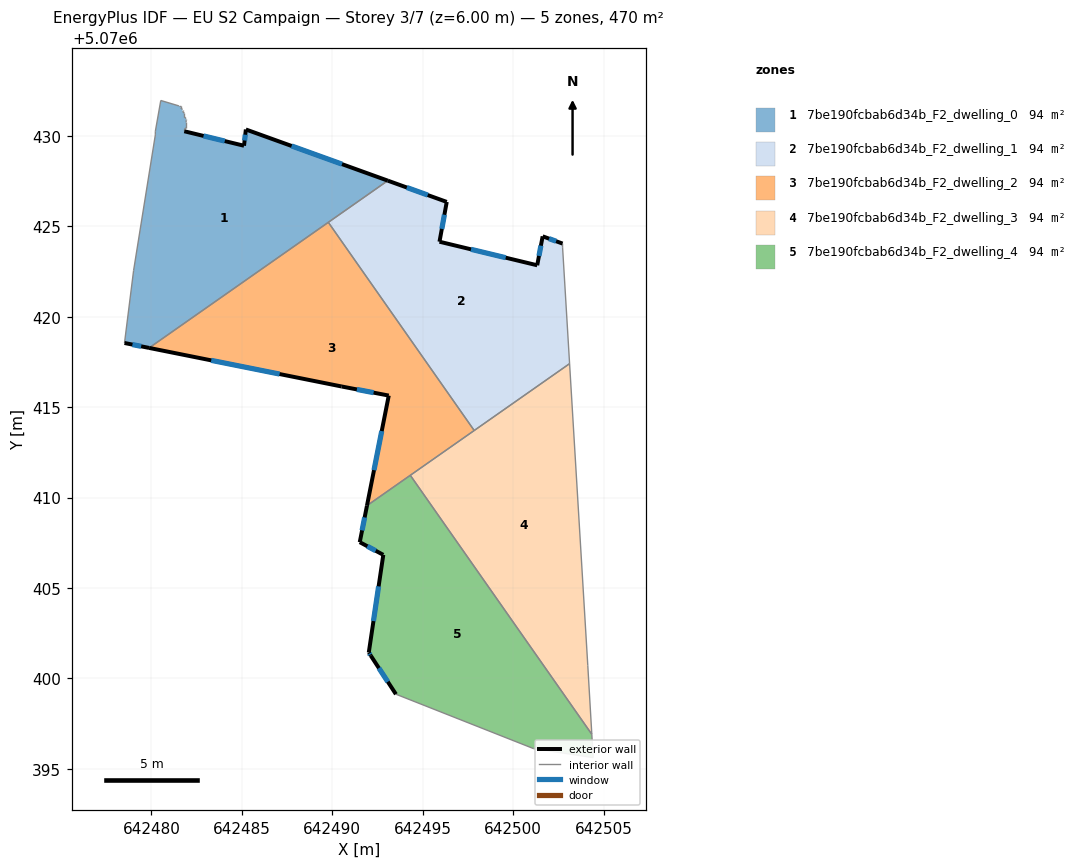
=== STOREY PLAN SPEC (per zone: floor XY polygon, exterior-wall plan segments, windows/doors) ===
zone 1: 7be190fcbab6d34b_F2_dwelling_0  (94.1 m²)
  floor: (642493.06, 5070427.52) (642485.22, 5070430.35) (642485.12, 5070429.45) (642481.81, 5070430.25) (642481.81, 5070430.35) (642481.92, 5070430.45) (642481.92, 5070430.75) (642481.91, 5070430.85) (642481.91, 5070430.95) (642481.81, 5070431.05) (642481.81, 5070431.25) (642481.71, 5070431.35) (642481.71, 5070431.45) (642481.61, 5070431.55) (642481.61, 5070431.66) (642481.52, 5070431.66) (642480.51, 5070431.96) (642480.21, 5070430.25) (642480.21, 5070430.05) (642479.01, 5070422.55) (642478.51, 5070418.55) (642479.87, 5070418.27)
  exterior wall: (642481.81, 5070430.25) – (642485.12, 5070429.45)  [3.4 m]
    window: (642482.88, 5070429.99) – (642484.05, 5070429.71)  [1.3 m²]
  exterior wall: (642485.12, 5070429.45) – (642485.22, 5070430.35)  [0.9 m]
    window: (642485.15, 5070429.74) – (642485.18, 5070430.06)  [0.3 m²]
  exterior wall: (642485.22, 5070430.35) – (642493.06, 5070427.52)  [8.3 m]
    window: (642487.75, 5070429.44) – (642490.53, 5070428.43)  [3.2 m²]
  exterior wall: (642479.87, 5070418.27) – (642478.51, 5070418.55)  [1.4 m]
    window: (642479.43, 5070418.36) – (642478.95, 5070418.46)  [0.5 m²]
  interior walls: 19
zone 2: 7be190fcbab6d34b_F2_dwelling_1  (94.1 m²)
  floor: (642503.12, 5070417.40) (642502.73, 5070423.84) (642502.73, 5070424.04) (642501.63, 5070424.44) (642501.33, 5070422.84) (642495.92, 5070424.14) (642496.32, 5070426.35) (642493.06, 5070427.52) (642489.78, 5070425.22) (642497.84, 5070413.71)
  exterior wall: (642495.92, 5070424.14) – (642501.33, 5070422.84)  [5.6 m]
    window: (642497.67, 5070423.73) – (642499.58, 5070423.26)  [2.1 m²]
  exterior wall: (642501.33, 5070422.84) – (642501.63, 5070424.44)  [1.6 m]
    window: (642501.42, 5070423.36) – (642501.53, 5070423.93)  [0.6 m²]
  exterior wall: (642501.63, 5070424.44) – (642502.73, 5070424.04)  [1.2 m]
    window: (642501.98, 5070424.31) – (642502.37, 5070424.17)  [0.4 m²]
  exterior wall: (642493.06, 5070427.52) – (642496.32, 5070426.35)  [3.5 m]
    window: (642494.12, 5070427.14) – (642495.27, 5070426.73)  [1.3 m²]
  exterior wall: (642496.32, 5070426.35) – (642495.92, 5070424.14)  [2.2 m]
    window: (642496.19, 5070425.64) – (642496.05, 5070424.85)  [0.8 m²]
  interior walls: 5
zone 3: 7be190fcbab6d34b_F2_dwelling_2  (94.1 m²)
  floor: (642497.84, 5070413.71) (642489.78, 5070425.22) (642479.87, 5070418.27) (642490.52, 5070416.14) (642493.12, 5070415.64) (642491.91, 5070409.55)
  exterior wall: (642493.12, 5070415.64) – (642490.52, 5070416.14)  [2.6 m]
    window: (642492.28, 5070415.80) – (642491.36, 5070415.98)  [1.0 m²]
  exterior wall: (642490.52, 5070416.14) – (642479.87, 5070418.27)  [10.9 m]
    window: (642487.08, 5070416.83) – (642483.30, 5070417.59)  [4.1 m²]
  exterior wall: (642491.91, 5070409.55) – (642493.12, 5070415.64)  [6.2 m]
    window: (642492.30, 5070411.52) – (642492.73, 5070413.68)  [2.3 m²]
  interior walls: 4
zone 4: 7be190fcbab6d34b_F2_dwelling_3  (94.1 m²)
  floor: (642504.34, 5070396.91) (642504.12, 5070400.73) (642503.12, 5070417.40) (642494.31, 5070411.23)
  interior walls: 5
zone 5: 7be190fcbab6d34b_F2_dwelling_4  (94.1 m²)
  floor: (642504.42, 5070395.62) (642504.34, 5070396.91) (642494.31, 5070411.23) (642491.91, 5070409.55) (642491.52, 5070407.53) (642492.82, 5070406.83) (642492.01, 5070401.43) (642492.12, 5070401.26) (642493.51, 5070399.13) (642501.12, 5070396.12)
  exterior wall: (642493.51, 5070399.13) – (642492.12, 5070401.26)  [2.5 m]
    window: (642493.07, 5070399.82) – (642492.57, 5070400.57)  [1.0 m²]
  exterior wall: (642492.12, 5070401.26) – (642492.01, 5070401.43)  [0.2 m]
    window: (642492.09, 5070401.31) – (642492.05, 5070401.37)  [0.1 m²]
  exterior wall: (642492.01, 5070401.43) – (642492.82, 5070406.83)  [5.5 m]
    window: (642492.27, 5070403.17) – (642492.56, 5070405.09)  [2.1 m²]
  exterior wall: (642492.82, 5070406.83) – (642491.52, 5070407.53)  [1.5 m]
    window: (642492.40, 5070407.06) – (642491.93, 5070407.31)  [0.6 m²]
  exterior wall: (642491.52, 5070407.53) – (642491.91, 5070409.55)  [2.1 m]
    window: (642491.64, 5070408.19) – (642491.79, 5070408.90)  [0.8 m²]
  interior walls: 5

=== DERIVED (storey summary) ===
Building: EU S2 Campaign
Storey: 3 of 7  (floor level z = 6.00 m)
Storey gross floor area: 470.5 m²
Zones on this storey: 5
  - 7be190fcbab6d34b_F2_dwelling_0: floor 94.1 m²; exterior wall 14.0 m (42.1 m²); 4 window(s) 5.3 m²; WWR 12.6%
  - 7be190fcbab6d34b_F2_dwelling_1: floor 94.1 m²; exterior wall 14.1 m (42.2 m²); 5 window(s) 5.3 m²; WWR 12.6%
  - 7be190fcbab6d34b_F2_dwelling_2: floor 94.1 m²; exterior wall 19.7 m (59.1 m²); 3 window(s) 7.5 m²; WWR 12.6%
  - 7be190fcbab6d34b_F2_dwelling_3: floor 94.1 m²
  - 7be190fcbab6d34b_F2_dwelling_4: floor 94.1 m²; exterior wall 11.7 m (35.2 m²); 5 window(s) 4.4 m²; WWR 12.6%
Zone adjacency (shared interzone walls):
  - 7be190fcbab6d34b_F2_dwelling_0 ↔ 7be190fcbab6d34b_F2_dwelling_1
  - 7be190fcbab6d34b_F2_dwelling_0 ↔ 7be190fcbab6d34b_F2_dwelling_2
  - 7be190fcbab6d34b_F2_dwelling_1 ↔ 7be190fcbab6d34b_F2_dwelling_2
  - 7be190fcbab6d34b_F2_dwelling_1 ↔ 7be190fcbab6d34b_F2_dwelling_3
  - 7be190fcbab6d34b_F2_dwelling_2 ↔ 7be190fcbab6d34b_F2_dwelling_3
  - 7be190fcbab6d34b_F2_dwelling_2 ↔ 7be190fcbab6d34b_F2_dwelling_4
  - 7be190fcbab6d34b_F2_dwelling_3 ↔ 7be190fcbab6d34b_F2_dwelling_4